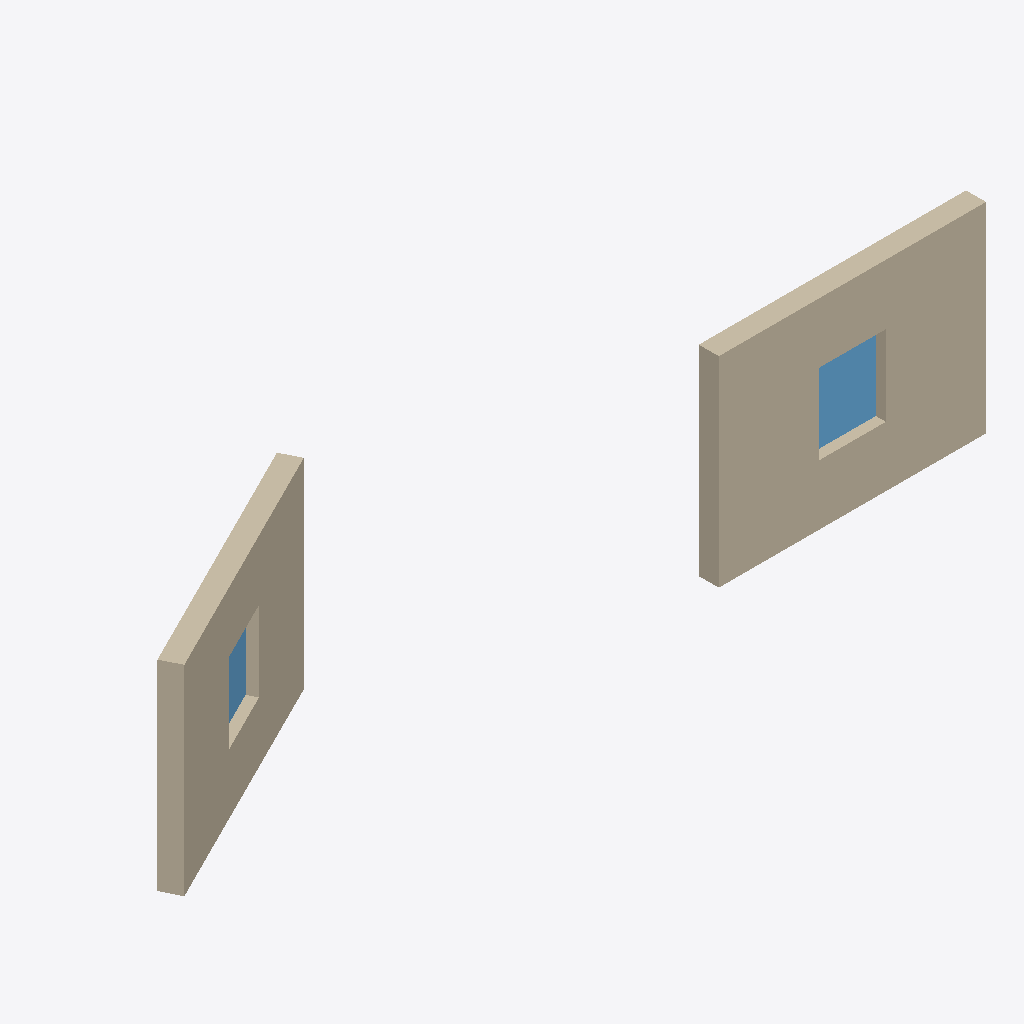
Isometric view of an IFC building model (IFC-SPF (STEP), schema IFC4, length unit metre), seen from the south-west, elements coloured by IFC class: 2 walls (beige), 2 windows (light blue).
Extent 12.1 m × 2.1 m × 3.0 m (x, y, z). Storeys (1): Level 0 at 0.00 m. Elements (4): 2 IfcWall, 2 IfcWindow.

HEADER;
FILE_DESCRIPTION(('ViewDefinition[DesignTransferView]'),'2;1');
FILE_NAME('oblique-wall-window.ifc','2026-11-27T00:00:00',('IfcSheet'),('IfcSheet'),'hand-written','hand-written','');
FILE_SCHEMA(('IFC4'));
ENDSEC;
DATA;
#1=IFCPROJECT('3obliqueWallProject001',$,'Oblique wall',$,$,$,$,(#14),#9);
#30=IFCSITE('3obliqueWallSite000001',$,'Site',$,$,#22,$,$,.ELEMENT.,$,$,$,$,$);
#31=IFCBUILDING('3obliqueWallBuilding01',$,'Building',$,$,#23,$,$,.ELEMENT.,$,$,$);
#32=IFCBUILDINGSTOREY('3obliqueWallLevel00001',$,'Level 0',$,$,#24,$,$,.ELEMENT.,0.0);
#54=IFCWALL('3obliqueWallWallB00001',$,'Wall B',$,$,#53,#46,$,.STANDARD.);
#50=IFCWALL('3obliqueWallWallA00001',$,'Wall A',$,$,#49,#46,$,.STANDARD.);
#94=IFCWINDOW('3obliqueWallWindowB001',$,'Window B',$,$,#93,#73,$,1.2,1.0,.WINDOW.,.SINGLE_PANEL.,$);
#84=IFCWINDOW('3obliqueWallWindowA001',$,'Window A',$,$,#83,#73,$,1.2,1.0,.WINDOW.,.SINGLE_PANEL.,$);
ENDSEC;
